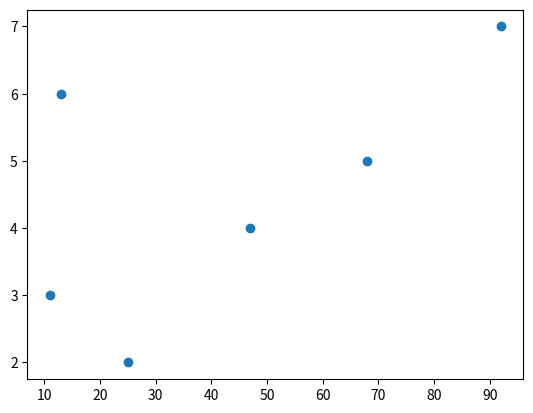

This chart was generated by the following Python code:
import decimal
import operator
import matplotlib.pyplot as plt
#import pandas.plotting._matplotlib as plt


a = (6, 2, 4, 3, 7, 5)
b = (13, 25, 47, 11, 92, 68)

# Create a list of ordered pairs-ie tuples
c = list(zip(b, a))
print(c)

print(c[2])  # Print the 3rd ordered pair
print(c[2][0])  # Print the 1st element in the 3rd ordered pair


# The following are 2 diff ways to sort based on which
# value you are sorting on.
Px = sorted(c, key=operator.itemgetter(0))  # -(c is a list of tuples)
print(Px)

Py = sorted(c, key=lambda x: x[1])
print(Py)

plt.scatter(b, a)
plt.show()

# Might be useful to unzip a list of ordered tuples-
# so you could scatterplot the ordered tuples - Let us know
# if you are able to discover a way to do this
